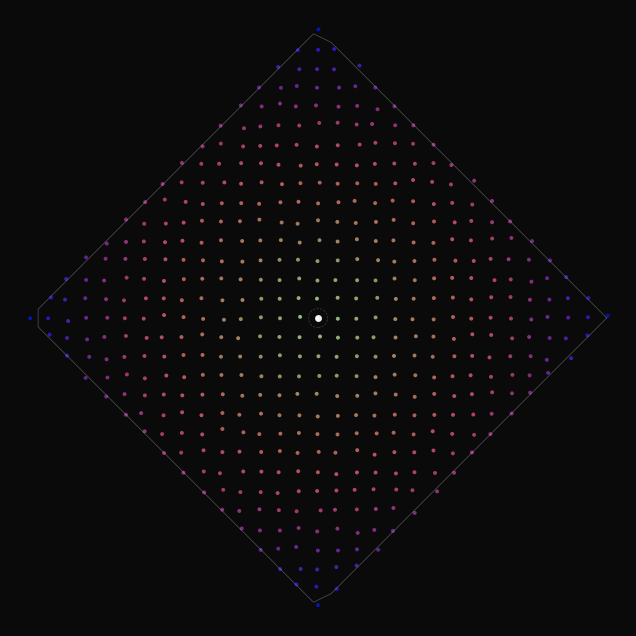

Write Python code to recreate this figure. (Note: this script raises an exception after producing the figure.)
import numpy as np
import matplotlib
matplotlib.use('Agg')
import matplotlib.pyplot as plt

fig, ax = plt.subplots(1, 1, figsize=(8, 8))
ax.set_aspect('equal')
ax.set_facecolor('#0a0a0a')
fig.patch.set_facecolor('#0a0a0a')

# Diamond lattice dissolving from center
# Eigenvalue as empty center, orbit as scattering points
n_points = 800
np.random.seed(42)

# Points arranged in diamond grid, scattered by distance from center
grid_n = 15
xs, ys = [], []
for i in range(-grid_n, grid_n + 1):
    for j in range(-grid_n, grid_n + 1):
        if abs(i) + abs(j) <= grid_n:
            dist = np.sqrt(i**2 + j**2)
            # Scatter outward from center, more scatter at larger distances
            scale = 0.03 * (1 + 2 * dist / grid_n)
            x = i + np.random.normal(0, scale)
            y = j + np.random.normal(0, scale)
            xs.append(x)
            ys.append(y)

# Color by distance: bright near center (the eigenvalue), dimmer at edges
distances = np.sqrt(np.array(xs)**2 + np.array(ys)**2)
max_dist = np.max(distances)
colors = matplotlib.cm.viridis(distances / max_dist)
# Invert: center should be bright white
colors = 1 - colors

ax.scatter(xs, ys, c=colors, s=8, alpha=0.8, edgecolors='none')

# Draw the diamond boundary
theta = np.linspace(0, 2*np.pi, 100)
r = grid_n / np.sqrt(np.abs(np.cos(theta)) + np.abs(np.sin(theta)))
# Convert polar to cartesian for diamond shape
x_diamond = r * np.cos(theta) * np.sign(np.cos(theta))
y_diamond = r * np.sin(theta) * np.sign(np.sin(theta))
# Simpler: just draw the L1 circle (diamond)
d = np.linspace(0, 2*np.pi, 100)
x_d = grid_n * np.cos(d) / (np.abs(np.cos(d)) + np.abs(np.sin(d)))
y_d = grid_n * np.sin(d) / (np.abs(np.cos(d)) + np.abs(np.sin(d)))
ax.plot(x_d, y_d, 'w', linewidth=0.5, alpha=0.3)

# Central point - the empty eigenvalue
ax.plot(0, 0, 'w', marker='o', markersize=4, alpha=0.9)

# Invisible ring around center - the point is there but empty
ring = plt.Circle((0, 0), 0.5, fill=False, edgecolor='white',
                  linewidth=0.5, alpha=0.2, linestyle='--')
ax.add_patch(ring)

ax.set_xlim(-grid_n - 1, grid_n + 1)
ax.set_ylim(-grid_n - 1, grid_n + 1)
ax.axis('off')

plt.savefig('/home/sprite/slop-salon-rahel/assets/eigenspace-closed.png',
            dpi=150, bbox_inches='tight', facecolor='black')
plt.close()
